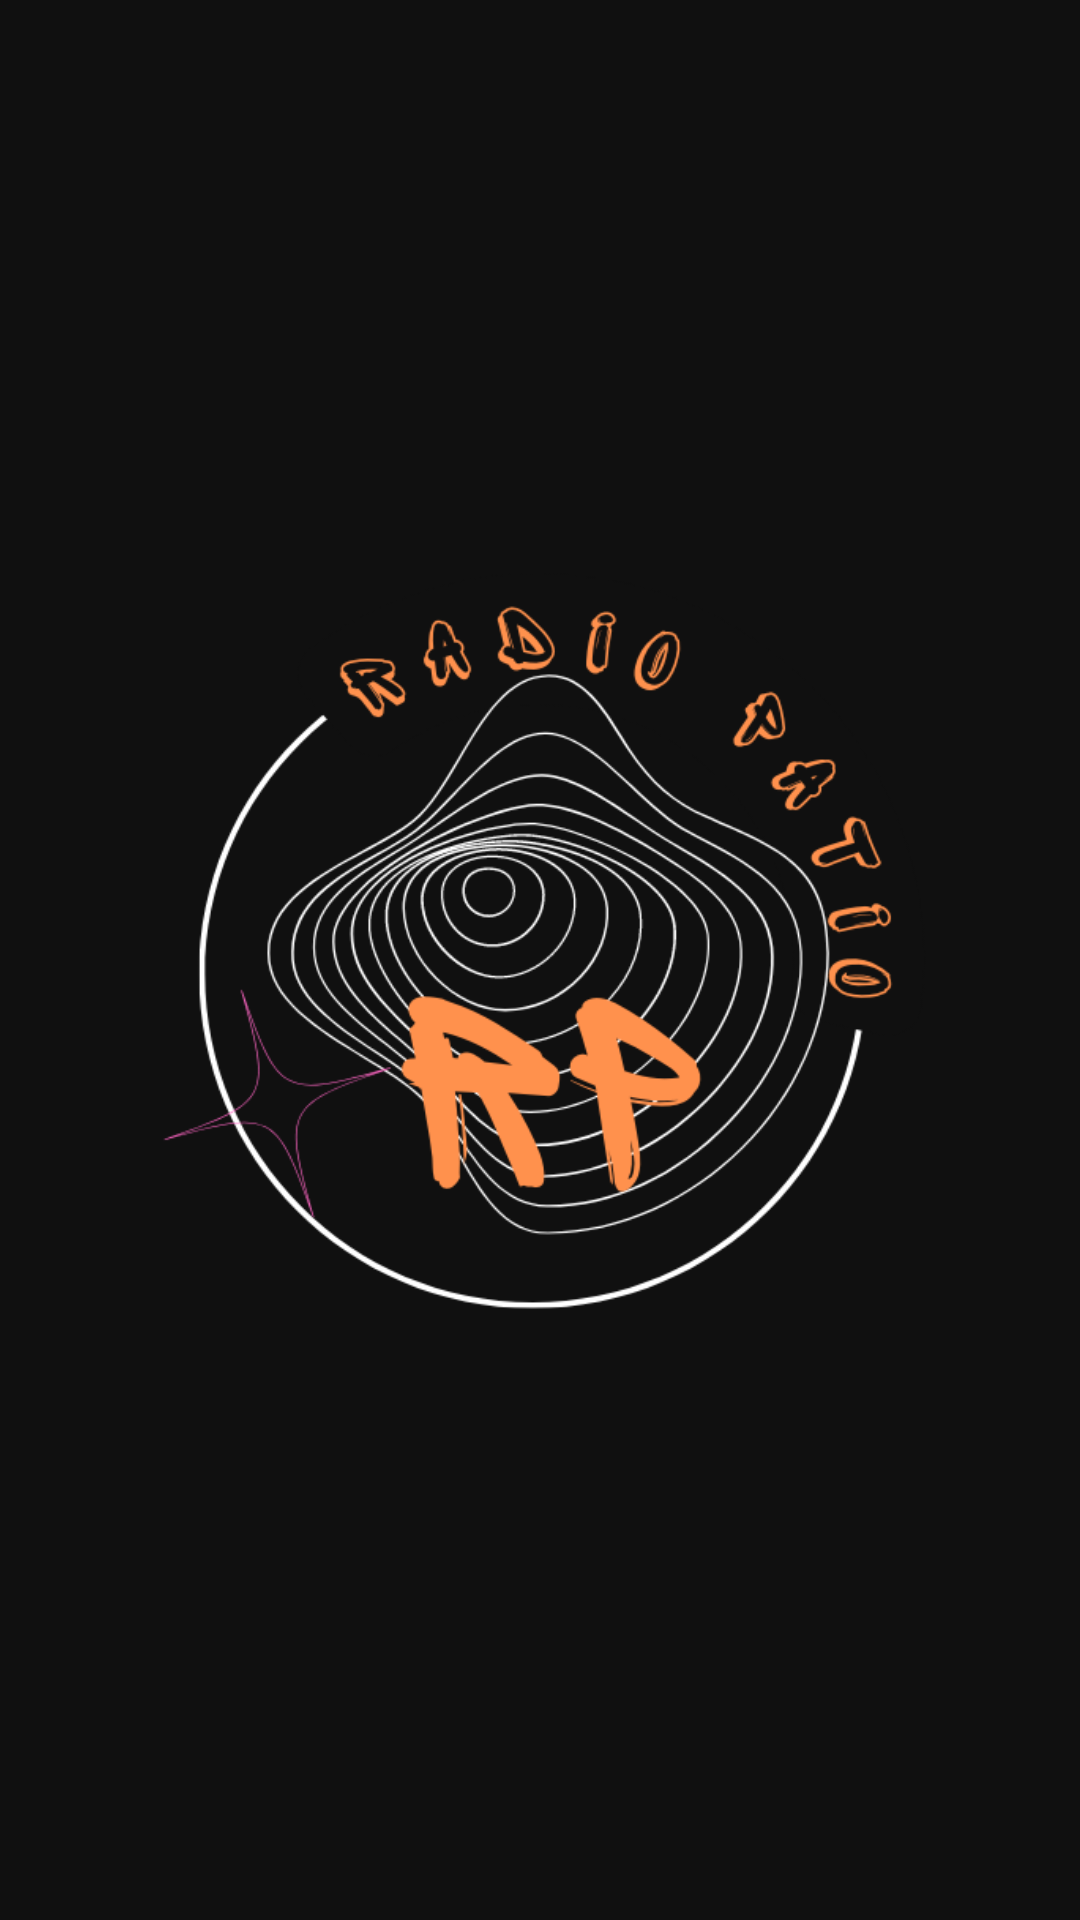

Android layout source for this screen:
<!-- AndroidManifest.xml: activity theme Theme.AppCompat.Light.NoActionBar -->
<!-- res/layout/activity_launch.xml -->
<?xml version="1.0" encoding="utf-8"?>
<androidx.constraintlayout.widget.ConstraintLayout xmlns:android="http://schemas.android.com/apk/res/android"
    xmlns:app="http://schemas.android.com/apk/res-auto"
    xmlns:tools="http://schemas.android.com/tools"
    android:layout_width="match_parent"
    android:layout_height="match_parent"
    android:background="#101010"
    android:backgroundTint="#101010"
    tools:context=".LaunchActivity">

    <ImageView
        android:id="@+id/imageView2"
        android:layout_width="263dp"
        android:layout_height="326dp"
        app:layout_constraintBottom_toBottomOf="parent"
        app:layout_constraintEnd_toEndOf="parent"
        app:layout_constraintStart_toStartOf="parent"
        app:layout_constraintTop_toTopOf="parent"
        app:srcCompat="@drawable/radio_patio_logo" />

</androidx.constraintlayout.widget.ConstraintLayout>
<!-- resources referenced by this layout -->
<resources>
  <!-- drawable radio_patio_logo: png bitmap (drawable, 95157 bytes) -->
</resources>
